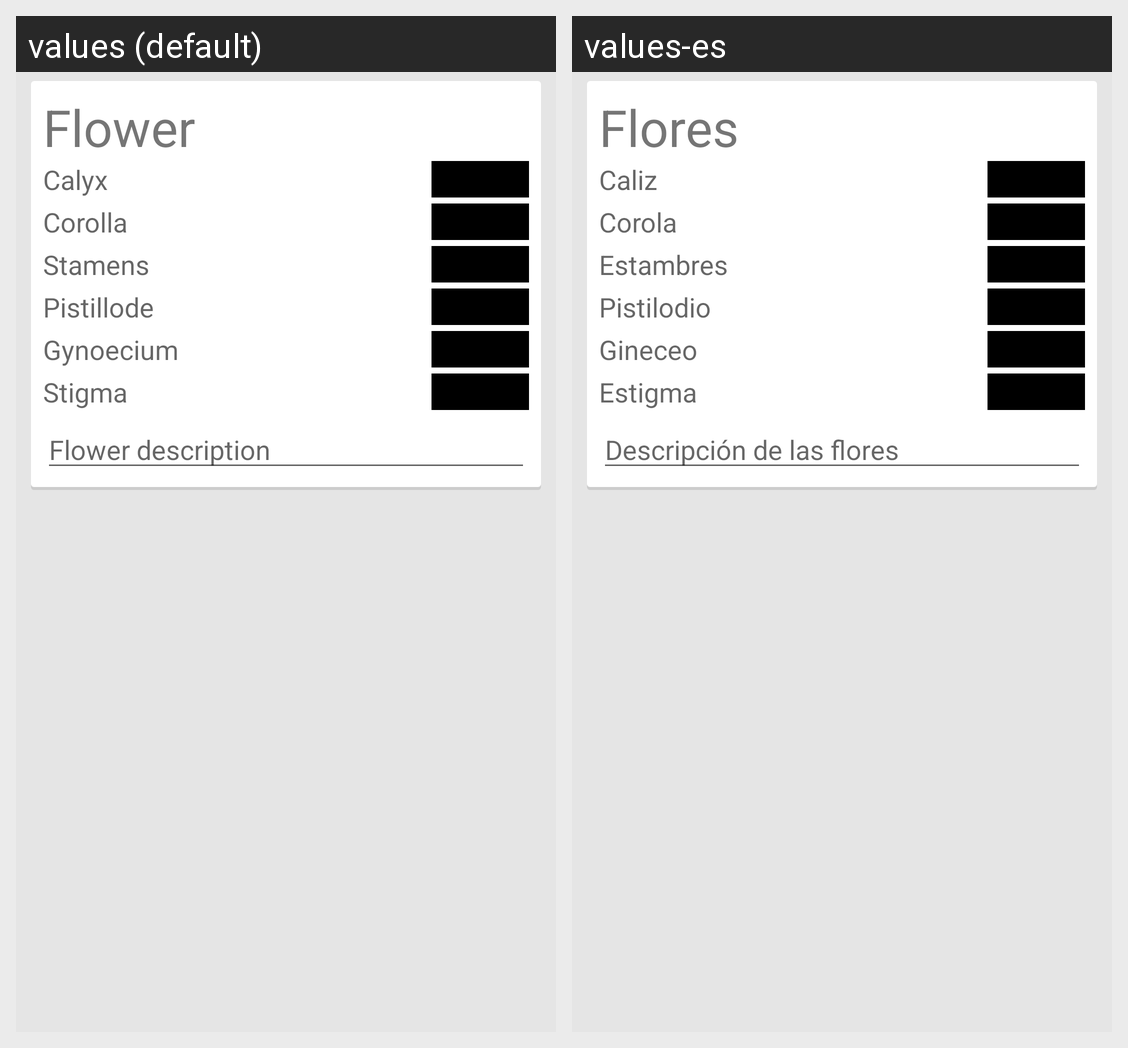

This grid shows one Android layout under two languages. Give, for every string resource on the screen, its name, the default text and each shown locale's text.
Android screen res/layout/fragment_flower_information.xml rendered under 2 locales, left to right: values (default), values-es. Device: Nexus 5 (rendered at 1080×1920; each locale shown at half size, 540×960, under a caption strip naming it); theme Theme.PlantaeTheme.
Strings drawn on this screen, with the default value and each locale's value (text and hints the layout hard-codes, and strings that could not be matched under every locale, appear in the picture but are not listed):

flower_information_title
  values: Flower
  values-es: Flores

prompt_calyx
  values: Calyx
  values-es: Caliz

prompt_corolla
  values: Corolla
  values-es: Corola

prompt_stamens
  values: Stamens
  values-es: Estambres

prompt_pistiliodio
  values: Pistillode
  values-es: Pistilodio

prompt_gineceo
  values: Gynoecium
  values-es: Gineceo

prompt_stigmata
  values: Stigma
  values-es: Estigma

prompt_flowers_description
  values: Flower description
  values-es: Descripción de las flores
